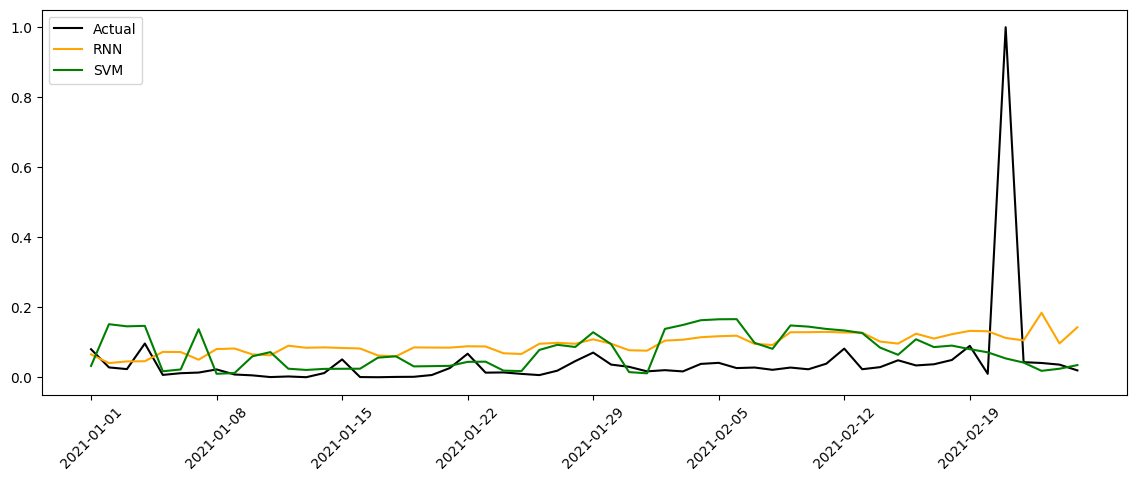

The table this chart was drawn from, first rows:
Date, Actual, RNN, SVM
2021-01-01, 0.07998, 0.06528, 0.03225
2021-01-02, 0.02802, 0.04046, 0.1515
2021-01-03, 0.0232, 0.04515, 0.1454
2021-01-04, 0.09627, 0.04568, 0.1468
2021-01-05, 0.00661, 0.07232, 0.01701
2021-01-06, 0.01147, 0.07196, 0.02218
2021-01-07, 0.01331, 0.05007, 0.1372
2021-01-08, 0.02223, 0.08042, 0.009802
2021-01-09, 0.007792, 0.082, 0.01191
2021-01-10, 0.005299, 0.06512, 0.05978
2021-01-11, 0.0004322, 0.06265, 0.07175
2021-01-12, 0.002175, 0.08993, 0.02432
2021-01-13, 7.194569234736381e-05, 0.08421, 0.0208
2021-01-14, 0.01187, 0.08523, 0.0238
2021-01-15, 0.05088, 0.08358, 0.02415
2021-01-16, 0.0004624, 0.08212, 0.02431
2021-01-17, 0.0, 0.06201, 0.05593
2021-01-18, 0.000887, 0.05972, 0.0598
2021-01-19, 0.001225, 0.08516, 0.03097
2021-01-20, 0.00627, 0.08475, 0.03165
2021-01-21, 0.02608, 0.08452, 0.03247
2021-01-22, 0.06716, 0.08845, 0.04391
2021-01-23, 0.01304, 0.08789, 0.04444
2021-01-24, 0.01367, 0.06841, 0.01888
2021-01-25, 0.009548, 0.06642, 0.01753
2021-01-26, 0.006078, 0.09558, 0.07797
2021-01-27, 0.01869, 0.09829, 0.09257
2021-01-28, 0.04599, 0.09561, 0.08642
2021-01-29, 0.0704, 0.1082, 0.1285
2021-01-30, 0.03609, 0.09579, 0.09447
2021-01-31, 0.02974, 0.077, 0.01461
2021-02-01, 0.01676, 0.07584, 0.01116
2021-02-02, 0.02012, 0.1046, 0.1381
2021-02-03, 0.01661, 0.1072, 0.1493
2021-02-04, 0.03803, 0.1142, 0.1628
2021-02-05, 0.04108, 0.1171, 0.1655
2021-02-06, 0.02611, 0.1186, 0.1659
2021-02-07, 0.02769, 0.0953, 0.09816
2021-02-08, 0.02119, 0.09208, 0.08117
2021-02-09, 0.02759, 0.1286, 0.1479
2021-02-10, 0.0227, 0.1287, 0.1446
2021-02-11, 0.0387, 0.1296, 0.1379
2021-02-12, 0.08172, 0.1279, 0.1336
2021-02-13, 0.02285, 0.1273, 0.1262
2021-02-14, 0.0288, 0.1019, 0.08447
2021-02-15, 0.04839, 0.09602, 0.06411
2021-02-16, 0.03368, 0.1243, 0.1084
2021-02-17, 0.03701, 0.1104, 0.0861
2021-02-18, 0.04926, 0.1229, 0.09034
2021-02-19, 0.08958, 0.1324, 0.08017
2021-02-20, 0.009669, 0.1313, 0.07112
2021-02-21, 1.0, 0.1122, 0.05371
2021-02-22, 0.043, 0.1053, 0.04184
2021-02-23, 0.04066, 0.1841, 0.01822
2021-02-24, 0.03599, 0.09649, 0.02424
2021-02-25, 0.01947, 0.1428, 0.03464
